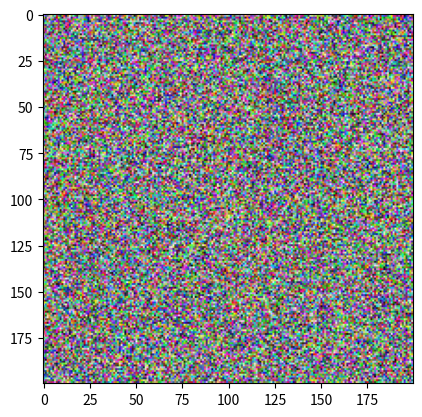

Write the Python code that produced this figure.
import time
import numpy as np
import matplotlib.pyplot as plt
image = np.random.random((200,200,3))
print (image)
plt.imshow(image)
plt.ion()
plt.show()
print( "-----------------------------------------1")
plt.pause(0.5)

image = np.random.random((200,200,3))
plt.imshow(image)
print( "-----------------------------------------2")

plt.pause(0.5)

